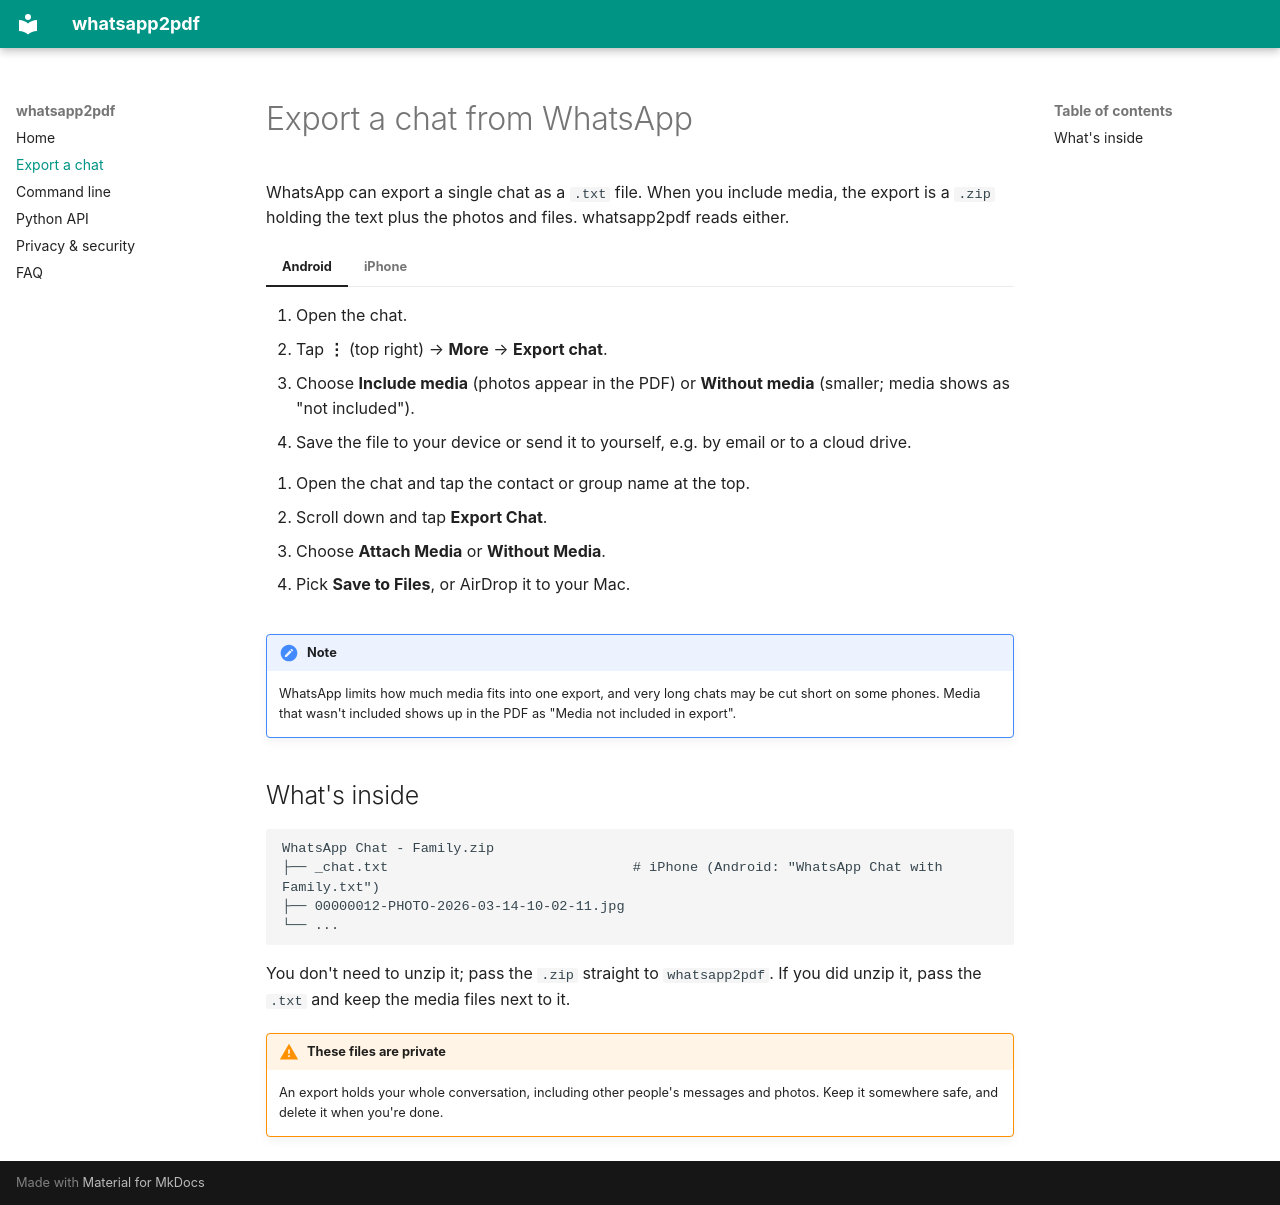

repository: jasalguero/whatsapp2pdf · page: export/index.html · generator: mkdocs

# Export a chat from WhatsApp

WhatsApp can export a single chat as a `.txt` file. When you include media, the export is a `.zip` holding the text plus the photos and files. whatsapp2pdf reads either.

=== "Android"

    1. Open the chat.
    2. Tap **⋮** (top right) → **More** → **Export chat**.
    3. Choose **Include media** (photos appear in the PDF) or **Without media** (smaller; media shows as "not included").
    4. Save the file to your device or send it to yourself, e.g. by email or to a cloud drive.

=== "iPhone"

    1. Open the chat and tap the contact or group name at the top.
    2. Scroll down and tap **Export Chat**.
    3. Choose **Attach Media** or **Without Media**.
    4. Pick **Save to Files**, or AirDrop it to your Mac.

!!! note
    WhatsApp limits how much media fits into one export, and very long chats may be cut short on some phones. Media that wasn't included shows up in the PDF as "Media not included in export".

## What's inside

```
WhatsApp Chat - Family.zip
├── _chat.txt                              # iPhone (Android: "WhatsApp Chat with Family.txt")
├── 00000012-PHOTO-2026-03-14-10-02-11.jpg
└── ...
```

You don't need to unzip it; pass the `.zip` straight to `whatsapp2pdf`. If you did unzip it, pass the `.txt` and keep the media files next to it.

!!! warning "These files are private"
    An export holds your whole conversation, including other people's messages and photos. Keep it somewhere safe, and delete it when you're done.
